Run: headless pygame with SDL's dummy video driver; simulated clock (each Clock.tick advances the game by its frame time, no real sleeping); random seed 0; keys injected as events and as key.get_pressed() state; no mouse input.
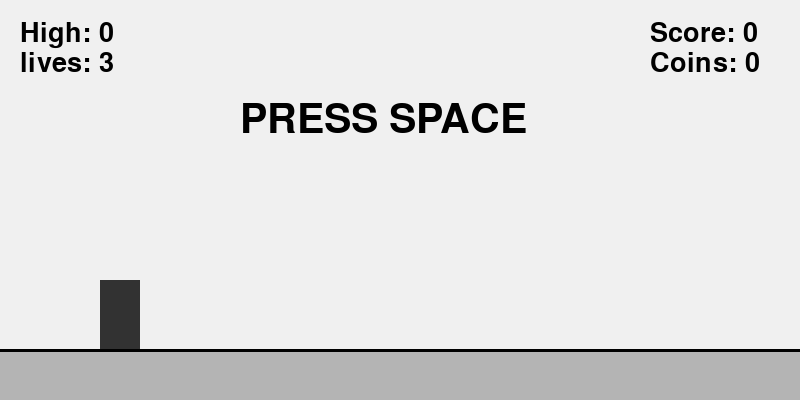
Frame 1 of 4 · flips 1–60 · no input
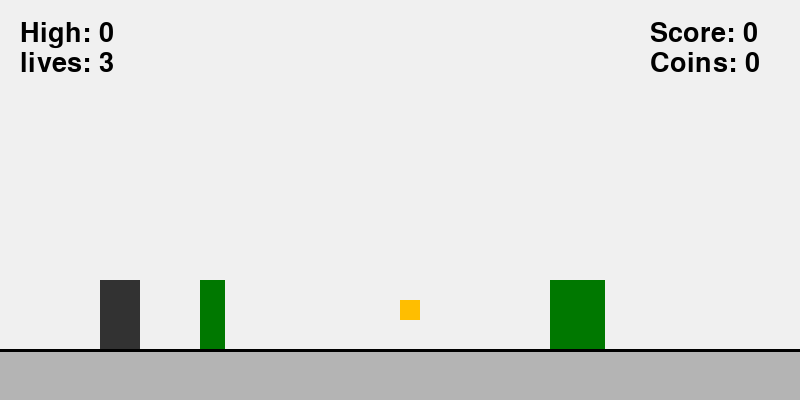
Frame 2 of 4 · flips 61–180 · tapped SPACE, RETURN · held RIGHT (→), D
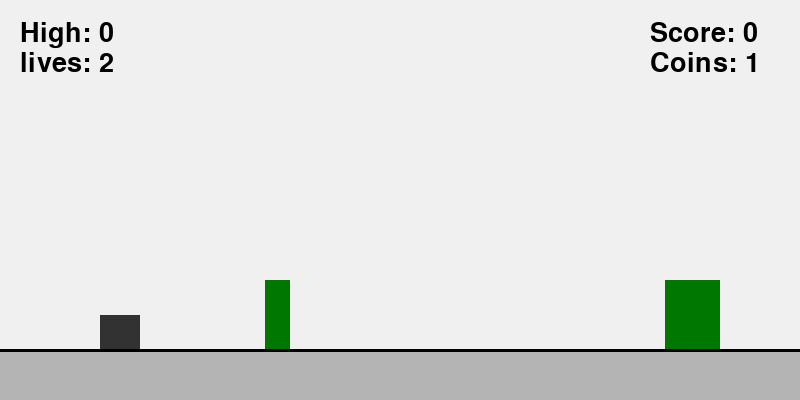
Frame 3 of 4 · flips 181–300 · held DOWN (↓), S
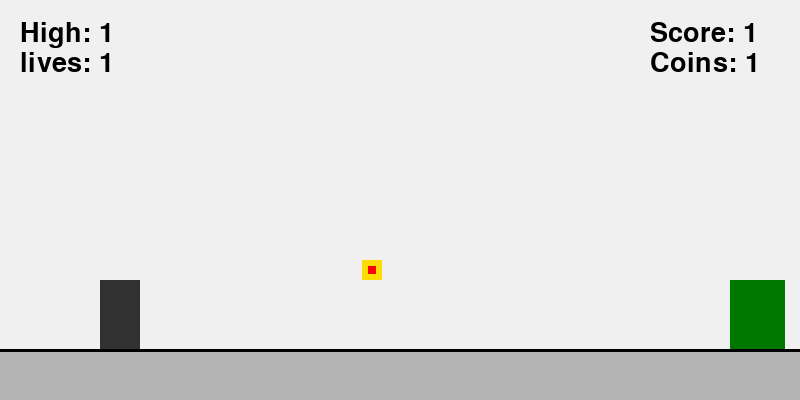
Frame 4 of 4 · flips 301–420 · held LEFT (←), A, UP (↑), W

The pygame program that drew these frames:

import pygame
import random

pygame.init()

width = 800
height = 400

dino_x = 100
dino_y = 280

dino_width = 40
dino_height = 70

normal_height = 70
crouch_height = 35

dino_speed = 0
gravity = 0.8
jump = -15

current_jump = jump

jumping = False

fast_fall = 1.2

screen = pygame.display.set_mode(
    (width, height),
    pygame.DOUBLEBUF,
    vsync= 1
    )

pygame.display.set_caption("Dino The Explorer")

clock = pygame.time.Clock()

ground = 350
obstacle_speed = 5
high_obstacle = 280
low_obstacle = 320

level = 1 

gap_min = 400
gap_max = 550

obstacles = [
    [800, 1, 25, 70, False],
    [1150, 2, 55, 70, False]
]

coin_x = 1000
coin_y = 300

coin_size = 20

coins = 0

coin_type = 1

font = pygame.font.Font(None, 60)
small_font = pygame.font.Font(None, 40)

score = 0
high_score = 0

lives = 3

start = 0
playing = 1
paused = 2 
over = 3

state = start

running = True

while running:

    for event in pygame.event.get():

        if event.type == pygame.QUIT:
            running = False

        if event.type == pygame.KEYDOWN:

            if event.key == pygame.K_SPACE and state == start:
                state = playing

            elif event.key == pygame.K_UP and state == playing:
                if dino_y + dino_height >= ground:
                    dino_height = normal_height
                    dino_y = ground - dino_height
                    current_jump = jump - (obstacle_speed -5) * 0.4
                    dino_speed = current_jump
                    jumping = True

            elif event.key == pygame.K_SPACE and state == over:

                state = playing

                dino_height = normal_height
                dino_y = ground - dino_height
                dino_speed = 0

                score = 0
                jumping = False

                level = 1 
                obstacle_speed = 5

                gap_min = 400
                gap_max = 550

                obstacles = [
                    [800, 1, 25, 70, False],
                    [1150, 2, 55, 70, False]
                ]

                coins = 0

                coin_x = 1000
                coin_y = 300
                coin_type = 1

                lives = 3

            elif event.key == pygame.K_ESCAPE and state == playing:
                state = paused

            elif event.key == pygame.K_SPACE and state == paused:
                state = playing

        if event.type == pygame.KEYUP:
            if event.key == pygame.K_UP:
                  jumping = False

                  if dino_speed < -6:
                      dino_speed = -6

    if state == playing:

        hit = False

        keys = pygame.key.get_pressed()

        if keys[pygame.K_DOWN] and dino_y + dino_height >= ground:
             
            dino_height = crouch_height
            dino_y = ground - dino_height

        else:

            if dino_y + dino_height >= ground:
                  
                dino_height = normal_height
                dino_y = ground - dino_height

        if jumping == True and dino_speed < 0:
            dino_speed = dino_speed - 0.35

        dino_speed = dino_speed + gravity

        if keys[pygame.K_DOWN] and dino_y + dino_height < ground:
            dino_speed = dino_speed + fast_fall

        dino_y = dino_y + dino_speed

        if dino_y + dino_height >= ground:
            dino_y = ground - dino_height
            dino_speed = 0
            jumping = False

        if score < 5:

            level = 1

            obstacle_speed = 5

            gap_min = 400
            gap_max = 550

        elif score < 10:

            level = 2

            obstacle_speed = 6

            gap_min = 350
            gap_max = 500

        elif score < 20:

            level = 3

            obstacle_speed = 7

            gap_min = 300
            gap_max = 450

        else:

            level = 4

            obstacle_speed = 8

            gap_min = 300
            gap_max = 400

        for obstacle in obstacles:

            obstacle[0] = obstacle[0] - obstacle_speed

            if obstacle[0] + obstacle[2] < dino_x and obstacle[4] == False:

                score = score + 1
                obstacle[4] = True

                if score > high_score:
                    high_score = score

            if obstacle[0] + obstacle[2] < 0:

                if obstacles[0][0] > obstacles[1][0]:

                    furtest_x = obstacles[0][0]
                    furthest_width = obstacles[0][2]
                    previous_type = obstacles[0][1]

                else:
                    furtest_x = obstacles[1][0]
                    furthest_width = obstacles[1][2]
                    previous_type = obstacles[1][1]


                if level == 1:
                    obstacle[1] = random.randint(1,2)

                elif level == 2:
                    obstacle[1] = random.randint(1,3)

                else:
                    obstacle[1] = random.randint(1,4)

                if obstacle[1] == 1:

                    obstacle[2] = 25
                    obstacle[3] = 70

                elif obstacle[1] == 2:

                    obstacle[2] = 55
                    obstacle[3] = 70

                elif obstacle[1] == 3:

                    obstacle[2] = 50
                    obstacle[3] = 25

                elif obstacle[1] == 4:

                    obstacle[2] = 50
                    obstacle[3] = 25

                gap = random.randint(
                    gap_min,
                    gap_max
                )

                gap = gap + int(
                    (obstacle_speed -5) * 25
                )

                if obstacle[1] == 2:
                    gap = gap + 30

                if previous_type == 3 or previous_type == 4:

                    if obstacle[1] == 3 or obstacle[1] == 4:

                        gap = gap + 70

                obstacle[0] = max(
                    width,
                    furtest_x + furthest_width + gap
                )

                if obstacle[0] + obstacle[2] > coin_x - 100:
                    if obstacle[0] < coin_x + coin_size + 100:

                        obstacle[0]= (coin_x + coin_size + 150)

                obstacle[4] = False

            if obstacle[1] == 1 or obstacle[1] == 2:

                if dino_x + dino_width > obstacle[0]:

                    if dino_x < obstacle[0] + obstacle[2]:

                        if dino_y + dino_height > ground - obstacle[3]:
                            hit = True

            elif obstacle[1] == 3:

                if dino_x + dino_width > obstacle[0]:

                    if dino_x < obstacle[0] + obstacle[2]:

                        if dino_y < high_obstacle + obstacle[3]:

                            if dino_y + dino_height > high_obstacle:
                                hit = True

            elif obstacle[1] == 4:

                if dino_x + dino_width > obstacle[0]:

                    if dino_x < obstacle[0] + obstacle[2]:

                        if dino_y < low_obstacle + obstacle[3]:

                            if dino_y + dino_height > low_obstacle:

                                hit = True

        if hit == True:

            lives = lives - 1

            if lives == 0:
                state = over

            else:

                dino_height = normal_height
                dino_y = ground - dino_height
                dino_speed = 0
                jumping = False

                obstacles[0][0] = 800
                obstacles[1][0] = 1200

                obstacles[0][4] = False
                obstacles[1][4] = False

        coin_x = coin_x - obstacle_speed

        if dino_x + dino_width > coin_x:

            if dino_x < coin_x + coin_size:

                if dino_y + dino_height > coin_y:

                    if dino_y < coin_y + coin_size:

                        if coin_type == 1:
                            coins = coins + 1

                        elif coin_type == 2:
                            coins = coins + 5

                        coin_x = width + random.randint(300, 600)

                        for obstacle in obstacles:

                            if coin_x + coin_size > obstacle[0] - 100:

                                if coin_x < obstacle[0] + obstacle[2] + 100:

                                    coin_x = (obstacle[0] + obstacle[2] + 150)

                        coin_y = random.choice(
                            [220, 260, 300]
                        )

                        coin_chance = random.randint(1, 5)

                        if coin_chance == 1:
                            coin_type = 2

                        else:
                            coin_type = 1

        if coin_x + coin_size < 0:

            coin_x = width + random.randint(300, 600)

            for obstacle in obstacles:

                if coin_x + coin_size > obstacle[0] - 100:

                    if coin_x < obstacle[0] + obstacle[2] + 100:

                        coin_x = (obstacle[0] + obstacle[2] + 150)

            coin_y = random.choice(
                [220, 260, 300]
            )

            coin_chance = random.randint(1, 5)

            if coin_chance == 1:
                coin_type = 2

            else:
                coin_type = 1

    screen.fill((240,240,240))

    pygame.draw.rect(
        screen,
        (180, 180, 180),
        (0, ground, width, height - ground)
    )

    pygame.draw.rect(
        screen,
        (50, 50, 50),
        (
            int(dino_x),
            int(dino_y), 
            dino_width, 
            dino_height
            )
    )

    for obstacle in obstacles:


        if obstacle[1] == 1 or obstacle[1] == 2:

            pygame.draw.rect(
                screen,
                (0, 120, 0),
                (
                    int(obstacle[0]),
                    ground - obstacle[3],
                    obstacle[2],
                    obstacle[3]
                )
            )

        elif obstacle[1] == 3:

            pygame.draw.rect(
                screen,
                (180, 50, 50),
                (
                    int(obstacle[0]),
                    high_obstacle,
                    obstacle[2],
                    obstacle[3]
                )
            )

        elif obstacle[1] == 4:
        
                pygame.draw.rect(
                    screen,
                    (180, 50, 50),
                    (
                        int(obstacle[0]),
                        low_obstacle,
                        obstacle[2],
                        obstacle[3]
                    )
                )

    if coin_type == 1:

        pygame.draw.rect(
            screen,
            (255, 190, 0),
            (
                int(coin_x),
                int(coin_y),
                coin_size,
                coin_size
            )
        )

    elif coin_type == 2:

        pygame.draw.rect(
            screen,
            (255, 220, 0),
            (
                int(coin_x),
                int(coin_y),
                coin_size,
                coin_size
            )
        )

        pygame.draw.rect(
            screen,
            (255, 0, 0),
            (
                int(coin_x) + 6,
                int(coin_y) + 6,
                8,
                8
            )
        )

    pygame.draw.line(
        screen,
        (0, 0, 0),
        (0, ground),
        (width, ground),
        3
    )

    score_text = small_font.render(
        "Score: " + str(score),
        True,
        (0, 0, 0)
    )

    screen.blit(
        score_text,
        (650,20)
    )

    high_score_text = small_font.render(
         "High: " + str(high_score),
         True,
         (0, 0, 0)
    )

    screen.blit(
         high_score_text,
         (20, 20)
    )

    coin_text = small_font.render(
        "Coins: " + str(coins),
        True,
        (0, 0, 0)
    )

    screen.blit(
        coin_text,
        (650,50)
    )

    lives_text = small_font.render(
        "lives: " + str(lives),
        True,
        (0, 0, 0)
    )

    screen.blit(
        lives_text,
        (20, 50)
    )

    if state == start:

        start_text = font.render(
            "PRESS SPACE",
            True,
            (0, 0, 0)
        )



        screen.blit(
            start_text,
            (240, 100)
        )

    if state == over:

        over_text = font.render(
            "GAME OVER",
            True,
            (0, 0, 0)
        )

        restart_text = small_font.render(
            "Press SPACE to RESTART",
            True,
            (0, 0, 0)
        )

        screen.blit(
            over_text,
            (270, 100)
        )

        screen.blit(
            restart_text,
            (250, 170)
        )

    if state == paused:

        pause_text = font.render(
            "PAUSED",
            True,
            (0, 0, 0)
        )

        resume_text = small_font.render(
            "Pess SPACE to Resume",
            True,
            (0, 0, 0)
        )

        screen.blit(
            pause_text,
            (300,100)
        )

        screen.blit(
            resume_text,
            (270, 170)
        )

    pygame.display.flip()

    clock.tick_busy_loop(60)
    
pygame.quit()
